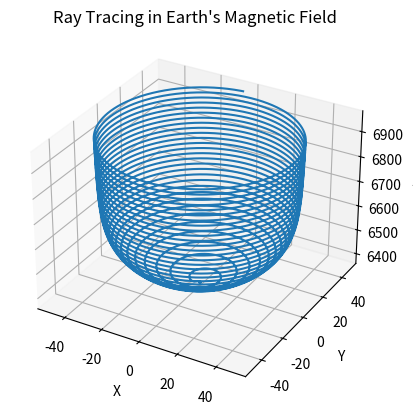

Recreate this plot in Python.
import numpy as np
import matplotlib.pyplot as plt

# Define the initial conditions
r = 6371.0  # Earth radius in kilometers
mu = 1.0  # Initial refractive index
rho_r = 0.3  # Initial derivative of refractive index with respect to r
rho_theta = 0.1  # Initial derivative of refractive index with respect to theta
rho_phi = 0.3  # Initial derivative of refractive index with respect to phi
dr_dt = 0.1  # Initial derivative of r with respect to time
dtheta_dt = 0.0  # Initial derivative of theta with respect to time
dphi_dt = 0.2  # Initial derivative of phi with respect to time

# Define the time step and maximum number of steps
dt = 0.01  # Time step size
max_steps = 200000  # Maximum number of steps

# Define arrays to store the trajectory
r_values = [r]
theta_values = [0.0]
phi_values = [0.0]

# Perform the ray tracing
for step in range(max_steps):
    # Calculate the derivatives
    denominator = r * mu**2 * np.sin(theta_values[-1])
    
    if denominator != 0:
        dphi_dt = (1 / denominator) * (rho_phi - mu * np.cos(theta_values[-1]) * np.sin(theta_values[-1]) * rho_r -
                                       mu * r * np.cos(theta_values[-1]) * np.sin(theta_values[-1]) * rho_theta)
    else:
        dphi_dt = 0.0
    
    # Update the variables
    dr_dt = (1 / mu**2) * (rho_r - mu * np.cos(theta_values[-1]) * np.sin(theta_values[-1]) * rho_theta -
                           mu * np.sin(theta_values[-1]) * np.sin(theta_values[-1]) * rho_phi)
    dtheta_dt = (1 / (r * mu**2)) * (rho_theta - mu * np.cos(theta_values[-1]) * np.sin(theta_values[-1]) * rho_r -
                                     mu * r * np.sin(theta_values[-1]) * np.sin(theta_values[-1]) * rho_phi)
    
    # Update the variables
    r += dr_dt * dt
    theta = theta_values[-1] + dtheta_dt * dt
    phi = phi_values[-1] + dphi_dt * dt
    
    # Append the new values to the arrays
    r_values.append(r)
    theta_values.append(theta)
    phi_values.append(phi)
    
    # Check if the ray has reached the end or escaped to infinity
    if r <= 0 or r >= 2 * r:
        break

# Convert the spherical coordinates to Cartesian coordinates
x_values = r_values * np.sin(theta_values) * np.cos(phi_values)
y_values = r_values * np.sin(theta_values) * np.sin(phi_values)
z_values = r_values * np.cos(theta_values)

# Plot the ray trace
fig = plt.figure()
ax = fig.add_subplot(111, projection='3d')
ax.plot(x_values, y_values, z_values)
ax.set_xlabel('X')
ax.set_ylabel('Y')
ax.set_zlabel('Z')
ax.set_title('Ray Tracing in Earth\'s Magnetic Field')
plt.show()